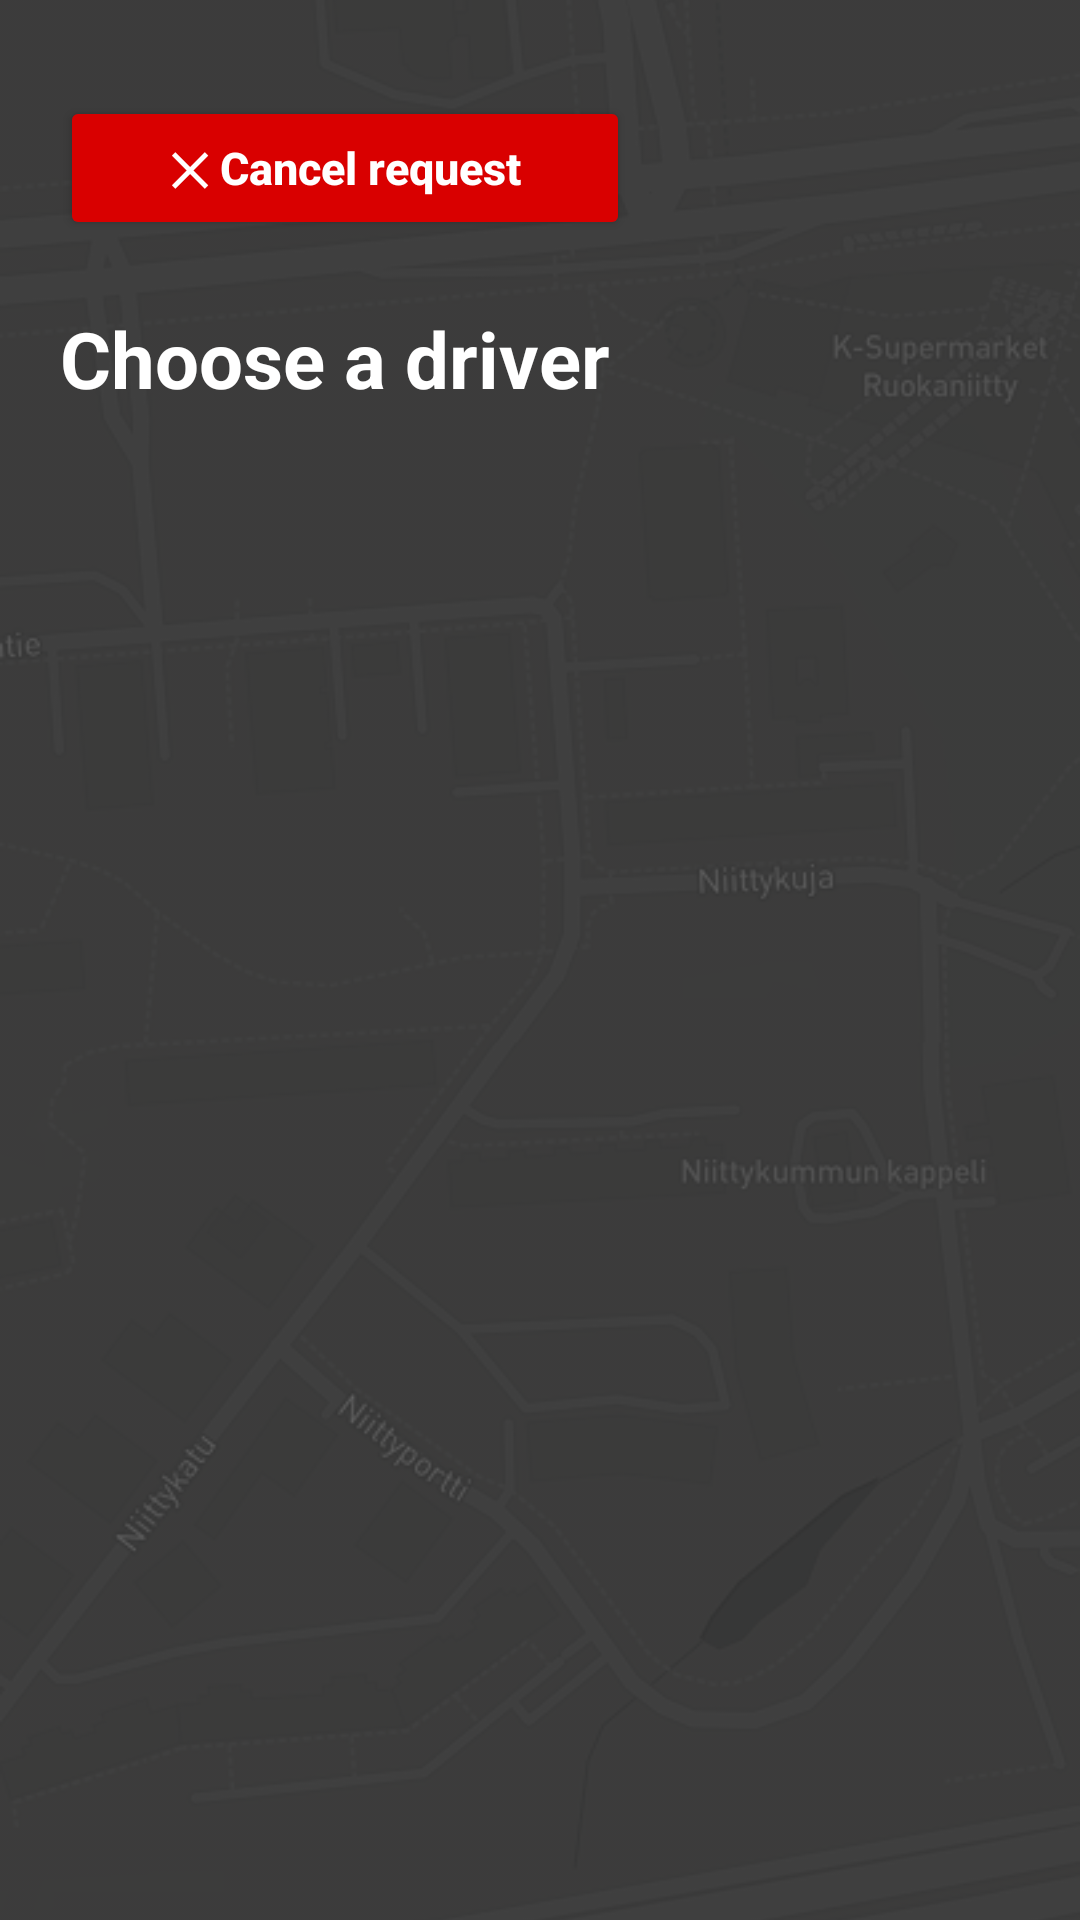

Produce the Android XML layout that renders to this screen, including the resource entries it uses.
<!-- AndroidManifest.xml: application theme Theme.RiideIn -->
<!-- res/layout/activity_choose_driver.xml -->
<?xml version="1.0" encoding="utf-8"?>
<FrameLayout xmlns:android="http://schemas.android.com/apk/res/android"
    xmlns:tools="http://schemas.android.com/tools"
    android:layout_width="match_parent"
    android:layout_height="match_parent"
    tools:context=".activities.ChooseDriverActivity">

    <ImageView
        android:id="@+id/mapBackground"
        android:layout_width="match_parent"
        android:layout_height="match_parent"
        android:contentDescription="@null"
        android:scaleType="centerCrop"
        android:src="@drawable/map_bg" />

    <View
        android:layout_width="match_parent"
        android:layout_height="match_parent"
        android:background="#99000000" />

    <LinearLayout
        android:layout_width="match_parent"
        android:layout_height="match_parent"
        android:orientation="vertical"
        android:paddingStart="20dp"
        android:paddingTop="32dp"
        android:paddingEnd="20dp"
        android:paddingBottom="20dp">

        <Button
            android:id="@+id/cancelRequestButton"
            android:layout_width="190dp"
            android:layout_height="48dp"
            android:backgroundTint="#D90000"
            android:text="@string/cancel_request"
            android:textAllCaps="false"
            android:textColor="@android:color/white"
            android:textSize="15sp"
            android:textStyle="bold" />

        <TextView
            android:id="@+id/titleText"
            android:layout_width="wrap_content"
            android:layout_height="wrap_content"
            android:layout_marginTop="22dp"
            android:text="@string/choose_a_driver"
            android:textColor="@android:color/white"
            android:textSize="26sp"
            android:textStyle="bold" />

        <LinearLayout
            android:id="@+id/locationRow"
            android:layout_width="match_parent"
            android:layout_height="wrap_content"
            android:layout_marginTop="8dp"
            android:gravity="end"
            android:orientation="horizontal">

            <TextView
                android:id="@+id/fromMapText"
                android:layout_width="0dp"
                android:layout_height="wrap_content"
                android:layout_weight="1"
                android:text="@string/from_location_placeholder"
                android:textColor="@android:color/white"
                android:textSize="12sp"
                android:visibility="gone" />

            <TextView
                android:id="@+id/toMapText"
                android:visibility="gone"
                android:layout_width="wrap_content"
                android:layout_height="wrap_content"
                android:background="#CC1E1E1E"
                android:paddingStart="14dp"
                android:paddingTop="8dp"
                android:paddingEnd="14dp"
                android:paddingBottom="8dp"
                android:text="@string/to_location_placeholder"
                android:textColor="@android:color/white"
                android:textSize="14sp"
                android:textStyle="bold" />

        </LinearLayout>

        <ScrollView
            android:id="@+id/driverScrollView"
            android:layout_width="match_parent"
            android:layout_height="0dp"
            android:layout_marginTop="18dp"
            android:layout_weight="1"
            android:contentDescription="@string/available_drivers_list"
            android:fillViewport="false"
            android:scrollbars="none">

            <LinearLayout
                android:id="@+id/driverListContainer"
                android:layout_width="match_parent"
                android:layout_height="wrap_content"
                android:orientation="vertical"
                android:paddingBottom="30dp" />

        </ScrollView>

    </LinearLayout>

</FrameLayout>
<!-- resources referenced by this layout -->
<resources>
  <!-- drawable map_bg: png bitmap (drawable, 128419 bytes) -->
  <string name="available_drivers_list">Available drivers list</string>
  <string name="cancel_request">✕ Cancel request</string>
  <string name="choose_a_driver">Choose a driver</string>
  <string name="from_location_placeholder">From</string>
  <string name="to_location_placeholder">To</string>
  <style name="Theme.RiideIn" parent="Theme.AppCompat.Light.NoActionBar" />
</resources>
